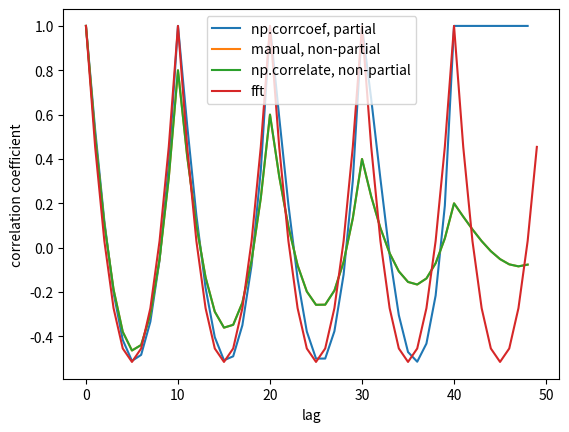

This figure's Python source:
#!/usr/bin/env python3
# -*- coding: utf-8 -*-
"""
Created on Mon Apr 13 23:52:25 2020

[redacted]
"""
# from stack overflow

import numpy
import matplotlib.pyplot as plt

def autocorr1(x,lags):
    '''numpy.corrcoef, partial'''

    corr=[1. if l==0 else numpy.corrcoef(x[l:],x[:-l])[0][1] for l in lags]
    return numpy.array(corr)

def autocorr2(x,lags):
    '''manualy compute, non partial'''

    mean=numpy.mean(x)
    var=numpy.var(x)
    xp=x-mean
    corr=[1. if l==0 else numpy.sum(xp[l:]*xp[:-l])/len(x)/var for l in lags]

    return numpy.array(corr)

def autocorr3(x,lags):
    '''fft, pad 0s, non partial'''

    n=len(x)
    # pad 0s to 2n-1
    ext_size=2*n-1
    # nearest power of 2
    fsize=2**numpy.ceil(numpy.log2(ext_size)).astype('int')

    xp=x-numpy.mean(x)
    var=numpy.var(x)

    # do fft and ifft
    cf=numpy.fft.fft(xp,fsize)
    sf=cf.conjugate()*cf
    corr=numpy.fft.ifft(sf).real
    corr=corr/var/n

    return corr[:len(lags)]

def autocorr4(x,lags):
    '''fft, don't pad 0s, non partial'''
    mean=x.mean()
    var=numpy.var(x)
    xp=x-mean

    cf=numpy.fft.fft(xp)
    sf=cf.conjugate()*cf
    corr=numpy.fft.ifft(sf).real/var/len(x)

    return corr[:len(lags)]

def autocorr5(x,lags):
    '''numpy.correlate, non partial'''
    mean=x.mean()
    var=numpy.var(x)
    xp=x-mean
    corr=numpy.correlate(xp,xp,'full')[len(x)-1:]/var/len(x)

    return corr[:len(lags)]

def autocorrelation (x,la) :
    """
    Compute the autocorrelation of the signal, based on the properties of the
    power spectral density of the signal.
    """
    xp = x-numpy.mean(x)
    f = numpy.fft.fft(xp)
    p = numpy.array([numpy.real(v)**2+numpy.imag(v)**2 for v in f])
    pi = numpy.fft.ifft(p)
    return numpy.real(pi)[:x.size]/numpy.sum(xp**2)

def autocorr6(x,la):
    r2=numpy.fft.ifft(numpy.abs(numpy.fft.fft(x))**2).real
    c=(r2/x.shape-numpy.mean(x)**2)/numpy.std(x)**2
    return c[:len(x)]

if __name__=='__main__':

#    y=[28,28,26,19,16,24,26,24,24,29,29,27,31,26,38,23,13,14,28,19,19,\
#            17,22,2,4,5,7,8,14,14,23]
#    y=numpy.array(y).astype('float')

    tmp = numpy.arange(10)
    y = numpy.zeros(0)
    for i in range(5):
        y = numpy.append(y,tmp)
    
    lags=range(49)
    fig,ax=plt.subplots()

#    for funcii, labelii in zip([autocorr1, autocorr2, autocorr3, autocorr4,
#        autocorr5], ['np.corrcoef, partial', 'manual, non-partial',
#            'fft, pad 0s, non-partial', 'fft, no padding, non-partial',
#            'np.correlate, non-partial']):
    
    for funcii, labelii in zip([autocorr1, autocorr2, autocorr5, autocorr6], ['np.corrcoef, partial', 'manual, non-partial',
            'np.correlate, non-partial','fft']):

        cii=funcii(y,lags)
        print(labelii)
        print(cii)
        ax.plot(cii,label=labelii)

    ax.set_xlabel('lag')
    ax.set_ylabel('correlation coefficient')
    ax.legend()
    plt.show()